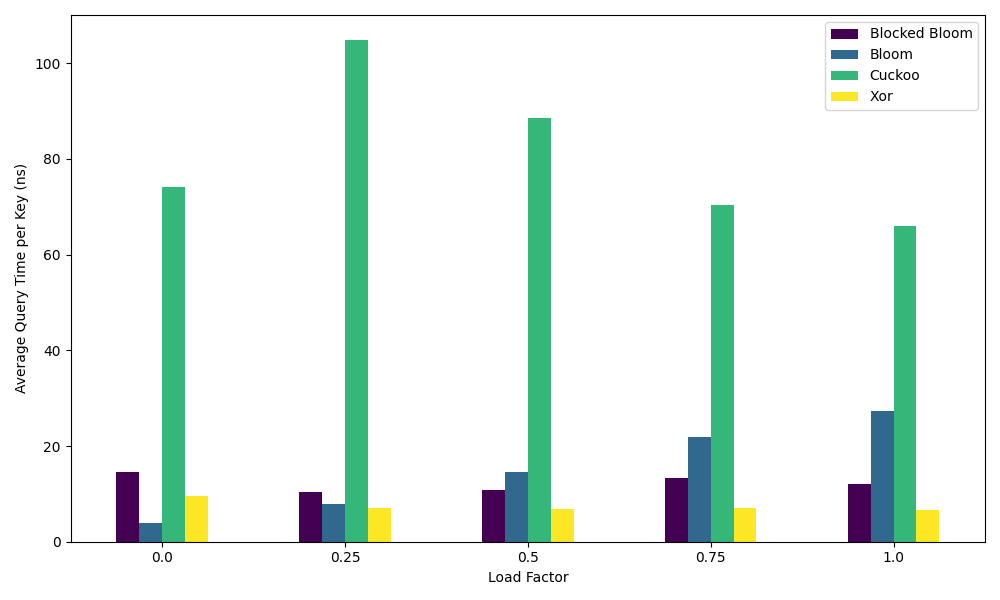

Source data for this figure (header and first rows):
FilterType, lf, queryTime, n, iteration
Bloom, 0.000000, 4.621, 1000000, 1
Bloom, 0.000000, 3.892, 1000000, 2
Bloom, 0.000000, 3.812, 1000000, 3
Bloom, 0.000000, 3.779, 1000000, 4
Bloom, 0.000000, 3.721, 1000000, 5
Bloom, 0.000000, 3.821, 1000000, 6
Bloom, 0.000000, 3.758, 1000000, 7
Bloom, 0.000000, 3.808, 1000000, 8
Bloom, 0.000000, 3.788, 1000000, 9
Bloom, 0.000000, 3.883, 1000000, 10
Bloom, 0.25, 8.233, 1000000, 1
Bloom, 0.25, 8.3, 1000000, 2
Bloom, 0.25, 7.575, 1000000, 3
Bloom, 0.25, 7.992, 1000000, 4
Bloom, 0.25, 7.862, 1000000, 5
Bloom, 0.25, 7.463, 1000000, 6
Bloom, 0.25, 7.5, 1000000, 7
Bloom, 0.25, 7.537, 1000000, 8
Bloom, 0.25, 7.954, 1000000, 9
Bloom, 0.25, 7.579, 1000000, 10
Bloom, 0.5, 14.23, 1000000, 1
Bloom, 0.5, 17.43, 1000000, 2
Bloom, 0.5, 14.03, 1000000, 3
Bloom, 0.5, 13.59, 1000000, 4
Bloom, 0.5, 14.38, 1000000, 5
Bloom, 0.5, 14.57, 1000000, 6
Bloom, 0.5, 13.54, 1000000, 7
Bloom, 0.5, 15, 1000000, 8
Bloom, 0.5, 14.52, 1000000, 9
Bloom, 0.5, 13.85, 1000000, 10
Bloom, 0.75, 21.73, 1000000, 1
Bloom, 0.75, 21.9, 1000000, 2
Bloom, 0.75, 20.99, 1000000, 3
Bloom, 0.75, 24.02, 1000000, 4
Bloom, 0.75, 21.59, 1000000, 5
Bloom, 0.75, 21.19, 1000000, 6
Bloom, 0.75, 20.14, 1000000, 7
Bloom, 0.75, 25.45, 1000000, 8
Bloom, 0.75, 21.52, 1000000, 9
Bloom, 0.75, 21.39, 1000000, 10
Bloom, 1, 25.19, 1000000, 1
Bloom, 1, 35.72, 1000000, 2
Bloom, 1, 26.39, 1000000, 3
Bloom, 1, 26.6, 1000000, 4
Bloom, 1, 29.62, 1000000, 5
Bloom, 1, 25.23, 1000000, 6
Bloom, 1, 26.58, 1000000, 7
Bloom, 1, 26.41, 1000000, 8
Bloom, 1, 26.72, 1000000, 9
Bloom, 1, 25.3, 1000000, 10
Cuckoo, 0.000000, 89.82, 1000000, 1
Cuckoo, 0.000000, 88.9, 1000000, 2
Cuckoo, 0.000000, 74.86, 1000000, 3
Cuckoo, 0.000000, 71.38, 1000000, 4
Cuckoo, 0.000000, 71.37, 1000000, 5
Cuckoo, 0.000000, 69.12, 1000000, 6
Cuckoo, 0.000000, 67.46, 1000000, 7
Cuckoo, 0.000000, 67.27, 1000000, 8
Cuckoo, 0.000000, 69.2, 1000000, 9
Cuckoo, 0.000000, 71.47, 1000000, 10
... 140 more rows
